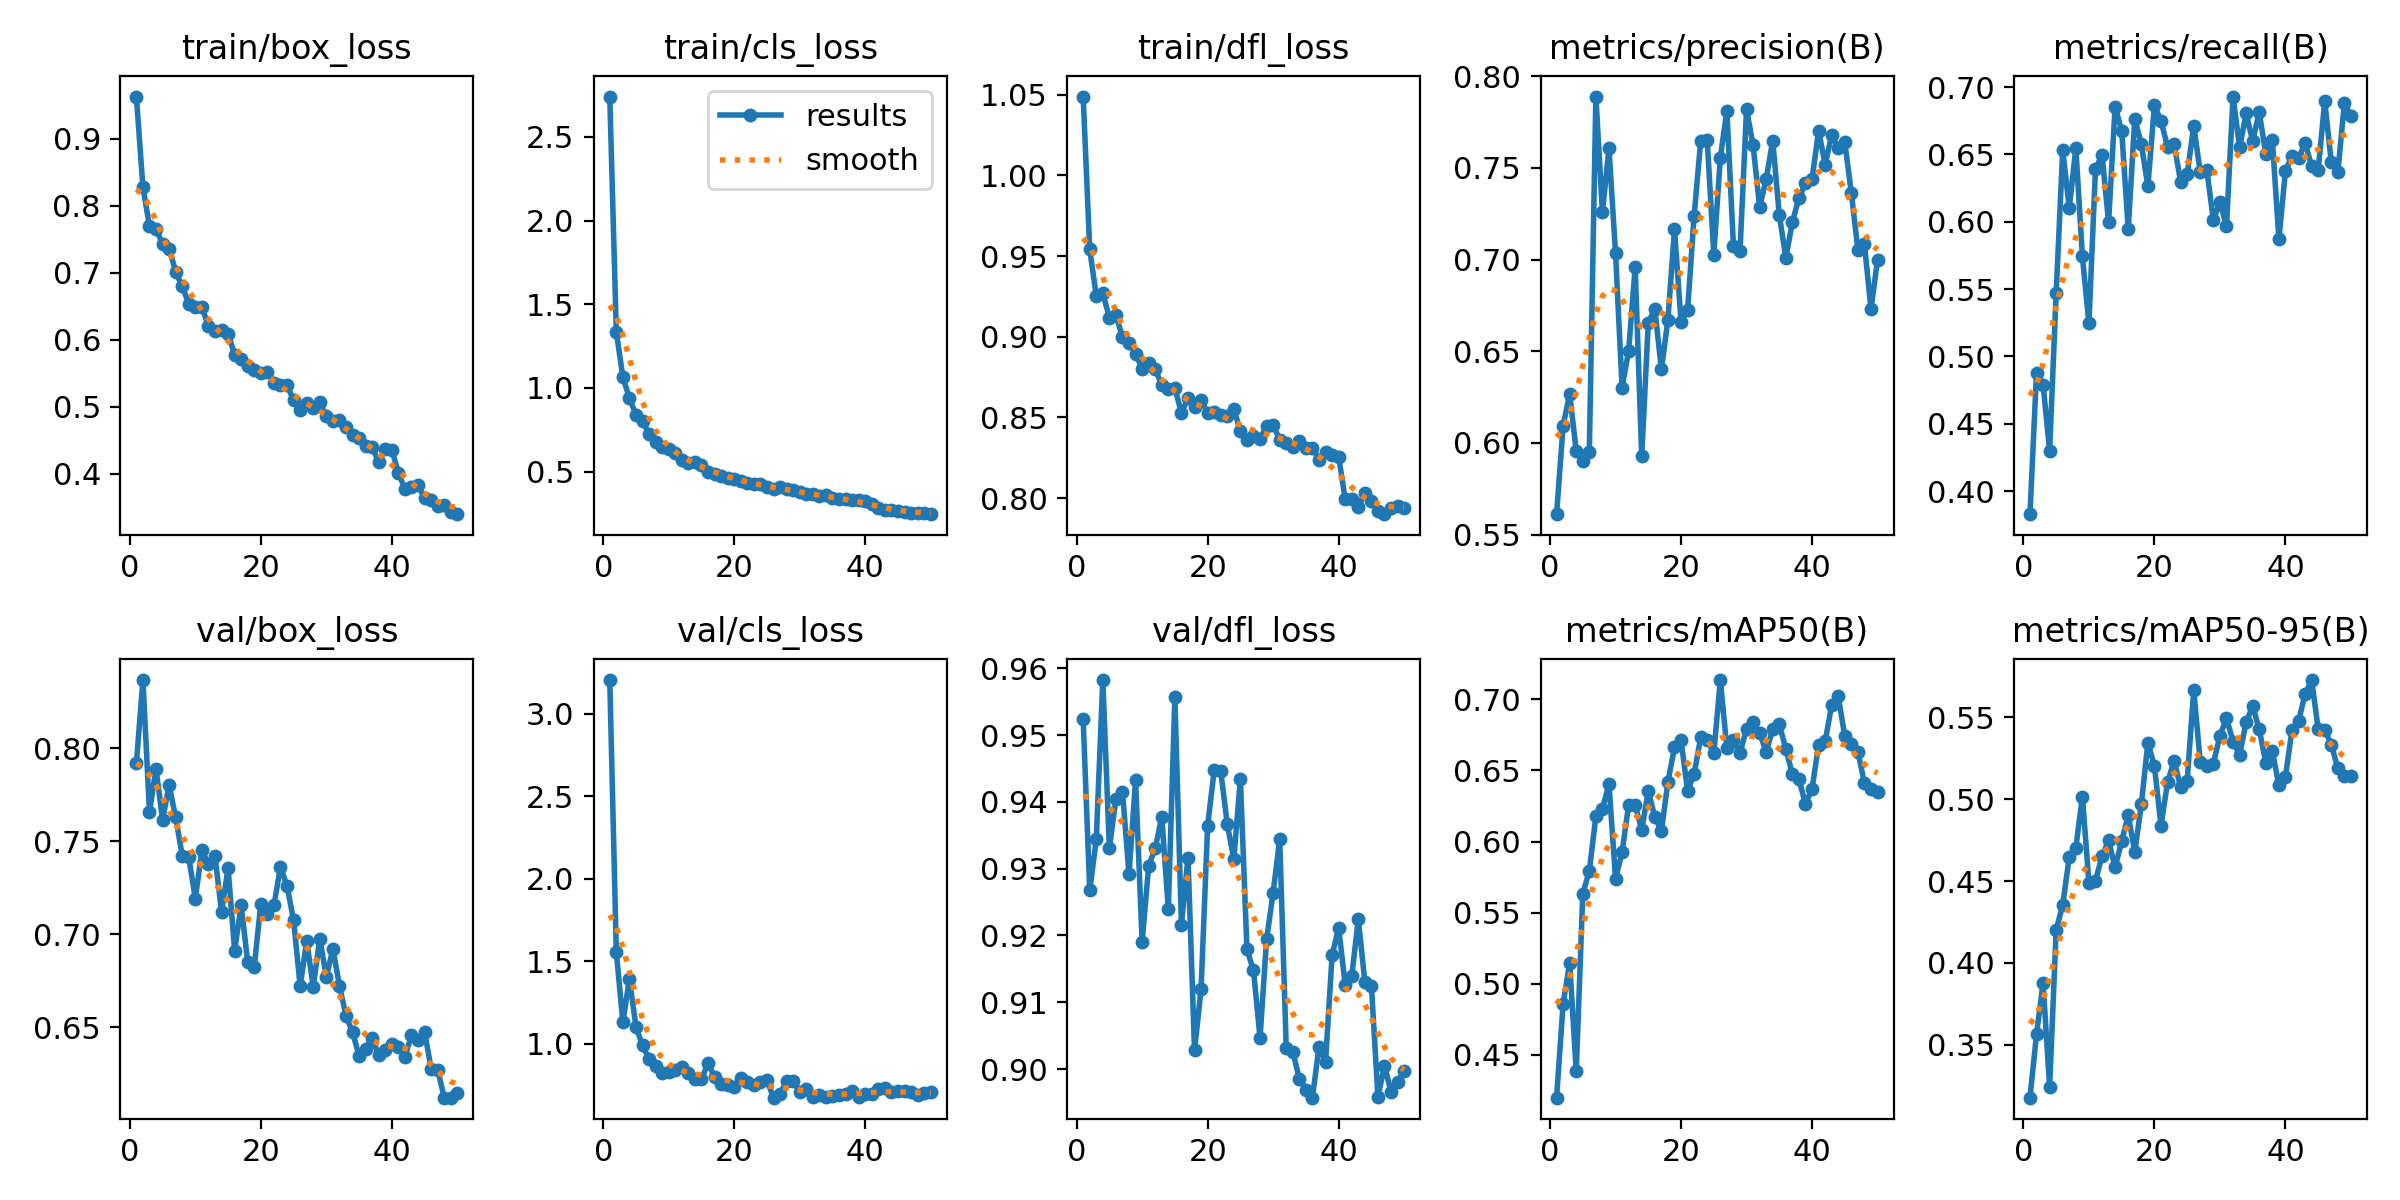

The data file committed next to this chart (first rows):
epoch, time, train/box_loss, train/cls_loss, train/dfl_loss, metrics/precision(B), metrics/recall(B), metrics/mAP50(B), metrics/mAP50-95(B), val/box_loss, val/cls_loss, val/dfl_loss, lr/pg0, lr/pg1, lr/pg2
1, 247.5, 0.9627, 2.74, 1.049, 0.5611, 0.3828, 0.4197, 0.3176, 0.7917, 3.204, 0.9524, 0.0001734, 0.0001734, 0.0001734
2, 485.2, 0.8276, 1.334, 0.9542, 0.6093, 0.488, 0.4858, 0.3563, 0.8365, 1.557, 0.9267, 0.0003465, 0.0003465, 0.0003465
3, 722.1, 0.7697, 1.064, 0.9253, 0.6268, 0.4791, 0.5146, 0.3877, 0.7657, 1.13, 0.9344, 0.0005125, 0.0005125, 0.0005125
4, 958.6, 0.7651, 0.9386, 0.927, 0.5956, 0.4299, 0.4383, 0.3242, 0.7889, 1.395, 0.9582, 0.0006274, 0.0006274, 0.0006274
5, 1194, 0.743, 0.8397, 0.9119, 0.59, 0.5473, 0.5631, 0.4202, 0.7614, 1.103, 0.933, 0.0006142, 0.0006142, 0.0006142
6, 1429, 0.7362, 0.8015, 0.9136, 0.5952, 0.6531, 0.5793, 0.4355, 0.7801, 0.99, 0.9405, 0.000601, 0.000601, 0.000601
7, 1666, 0.7018, 0.7244, 0.8997, 0.7889, 0.6101, 0.6178, 0.4648, 0.7627, 0.9098, 0.9415, 0.0005878, 0.0005878, 0.0005878
8, 1903, 0.6797, 0.6778, 0.896, 0.7259, 0.6548, 0.6231, 0.4703, 0.7423, 0.8661, 0.9291, 0.0005746, 0.0005746, 0.0005746
9, 2140, 0.654, 0.6457, 0.8896, 0.7607, 0.5745, 0.6404, 0.5016, 0.7414, 0.8224, 0.9432, 0.0005613, 0.0005613, 0.0005613
10, 2392, 0.6483, 0.6323, 0.8802, 0.7035, 0.5245, 0.5738, 0.4491, 0.7191, 0.8285, 0.919, 0.0005481, 0.0005481, 0.0005481
11, 2639, 0.6485, 0.6085, 0.8839, 0.6302, 0.6391, 0.5927, 0.4501, 0.7452, 0.8391, 0.9304, 0.0005349, 0.0005349, 0.0005349
12, 2887, 0.621, 0.572, 0.8798, 0.6501, 0.6498, 0.6256, 0.4652, 0.7376, 0.8599, 0.933, 0.0005217, 0.0005217, 0.0005217
13, 3143, 0.6128, 0.5491, 0.8702, 0.6959, 0.5996, 0.6256, 0.4748, 0.742, 0.8257, 0.9378, 0.0005085, 0.0005085, 0.0005085
14, 3402, 0.614, 0.5582, 0.8676, 0.5926, 0.6855, 0.6082, 0.4583, 0.7121, 0.7843, 0.9239, 0.0004953, 0.0004953, 0.0004953
15, 3647, 0.6093, 0.5377, 0.8682, 0.6656, 0.6675, 0.6355, 0.4744, 0.7356, 0.7864, 0.9557, 0.0004821, 0.0004821, 0.0004821
16, 3891, 0.5777, 0.4972, 0.8529, 0.6731, 0.5945, 0.6173, 0.4901, 0.6913, 0.8818, 0.9216, 0.0004689, 0.0004689, 0.0004689
17, 4130, 0.5716, 0.4881, 0.8618, 0.64, 0.6764, 0.6073, 0.4678, 0.7155, 0.8003, 0.9317, 0.0004557, 0.0004557, 0.0004557
18, 4367, 0.5612, 0.4735, 0.8567, 0.6672, 0.6575, 0.6418, 0.4968, 0.685, 0.7542, 0.9028, 0.0004425, 0.0004425, 0.0004425
19, 4604, 0.5555, 0.4632, 0.8606, 0.7165, 0.6263, 0.6664, 0.5346, 0.6827, 0.7492, 0.912, 0.0004293, 0.0004293, 0.0004293
20, 4842, 0.5511, 0.4583, 0.8529, 0.6661, 0.6865, 0.6713, 0.5203, 0.7165, 0.7415, 0.9364, 0.0004161, 0.0004161, 0.0004161
21, 5081, 0.5522, 0.4447, 0.8531, 0.6724, 0.6751, 0.6357, 0.4839, 0.7107, 0.7961, 0.9447, 0.0004029, 0.0004029, 0.0004029
22, 5318, 0.5361, 0.4341, 0.8516, 0.724, 0.6556, 0.6473, 0.5102, 0.7155, 0.7679, 0.9446, 0.0003897, 0.0003897, 0.0003897
23, 5554, 0.533, 0.4241, 0.8507, 0.7646, 0.6577, 0.6732, 0.5236, 0.7362, 0.7501, 0.9366, 0.0003765, 0.0003765, 0.0003765
24, 5793, 0.5328, 0.4263, 0.8551, 0.7651, 0.6298, 0.6712, 0.5074, 0.726, 0.7684, 0.9314, 0.0003632, 0.0003632, 0.0003632
25, 6031, 0.5096, 0.4076, 0.8416, 0.7026, 0.6353, 0.6622, 0.5114, 0.7075, 0.7788, 0.9434, 0.00035, 0.00035, 0.00035
26, 6267, 0.4955, 0.3953, 0.8363, 0.7557, 0.6711, 0.7136, 0.5668, 0.6722, 0.6739, 0.9179, 0.0003368, 0.0003368, 0.0003368
27, 6504, 0.5059, 0.4083, 0.8383, 0.7812, 0.6366, 0.6656, 0.5225, 0.6963, 0.6969, 0.9148, 0.0003236, 0.0003236, 0.0003236
28, 6755, 0.498, 0.3937, 0.8367, 0.7074, 0.6384, 0.6712, 0.5204, 0.6719, 0.7761, 0.9046, 0.0003104, 0.0003104, 0.0003104
29, 7010, 0.5071, 0.3894, 0.8446, 0.7044, 0.601, 0.6622, 0.5218, 0.6977, 0.7776, 0.9194, 0.0002972, 0.0002972, 0.0002972
30, 7270, 0.486, 0.3766, 0.8454, 0.782, 0.6149, 0.6794, 0.5388, 0.6771, 0.707, 0.9264, 0.000284, 0.000284, 0.000284
31, 7524, 0.4792, 0.3694, 0.8361, 0.7623, 0.5966, 0.6838, 0.5495, 0.6923, 0.7252, 0.9344, 0.0002708, 0.0002708, 0.0002708
32, 7777, 0.4811, 0.3658, 0.8339, 0.7285, 0.6929, 0.6764, 0.5353, 0.6725, 0.6775, 0.9032, 0.0002576, 0.0002576, 0.0002576
33, 8029, 0.4695, 0.3539, 0.8315, 0.7441, 0.6552, 0.663, 0.5272, 0.6562, 0.6909, 0.9026, 0.0002444, 0.0002444, 0.0002444
34, 8281, 0.4586, 0.361, 0.8351, 0.7648, 0.6804, 0.6792, 0.547, 0.6474, 0.6772, 0.8986, 0.0002312, 0.0002312, 0.0002312
35, 8530, 0.4535, 0.3407, 0.831, 0.7243, 0.6598, 0.6825, 0.557, 0.6348, 0.6832, 0.8968, 0.000218, 0.000218, 0.000218
36, 8770, 0.4419, 0.339, 0.8313, 0.7009, 0.6813, 0.6651, 0.5427, 0.6385, 0.6922, 0.8957, 0.0002048, 0.0002048, 0.0002048
37, 9024, 0.4397, 0.3372, 0.8237, 0.7204, 0.6503, 0.6473, 0.5222, 0.6445, 0.6981, 0.9034, 0.0001916, 0.0001916, 0.0001916
38, 9289, 0.4178, 0.3287, 0.8284, 0.7336, 0.6609, 0.6438, 0.5293, 0.635, 0.7147, 0.9011, 0.0001784, 0.0001784, 0.0001784
39, 9550, 0.4368, 0.3319, 0.8264, 0.7415, 0.587, 0.6264, 0.5085, 0.638, 0.6781, 0.917, 0.0001651, 0.0001651, 0.0001651
40, 9807, 0.4361, 0.322, 0.8256, 0.7438, 0.6378, 0.637, 0.5138, 0.6412, 0.6934, 0.9211, 0.0001519, 0.0001519, 0.0001519
41, 10060, 0.4016, 0.3043, 0.7995, 0.7703, 0.6489, 0.6681, 0.5424, 0.6396, 0.6958, 0.9126, 0.0001387, 0.0001387, 0.0001387
42, 10301, 0.3777, 0.2809, 0.7994, 0.7517, 0.6475, 0.6704, 0.5476, 0.6344, 0.7267, 0.9139, 0.0001255, 0.0001255, 0.0001255
43, 10541, 0.3802, 0.273, 0.7945, 0.7681, 0.6583, 0.696, 0.5644, 0.6458, 0.7297, 0.9224, 0.0001123, 0.0001123, 0.0001123
44, 10781, 0.3834, 0.2684, 0.8032, 0.7609, 0.6414, 0.7021, 0.5728, 0.643, 0.7089, 0.9131, 9.91162e-05, 9.91162e-05, 9.91162e-05
45, 11022, 0.3639, 0.2677, 0.7983, 0.764, 0.6385, 0.674, 0.5427, 0.6477, 0.715, 0.9125, 8.59096e-05, 8.59096e-05, 8.59096e-05
46, 11262, 0.3611, 0.2604, 0.792, 0.7362, 0.6894, 0.669, 0.5425, 0.6279, 0.7113, 0.8958, 7.2703e-05, 7.2703e-05, 7.2703e-05
47, 11502, 0.3528, 0.2528, 0.79, 0.7054, 0.644, 0.6631, 0.5333, 0.6273, 0.7065, 0.9005, 5.94964e-05, 5.94964e-05, 5.94964e-05
48, 11743, 0.3531, 0.2538, 0.794, 0.7083, 0.6369, 0.641, 0.5189, 0.6123, 0.6876, 0.8966, 4.62898e-05, 4.62898e-05, 4.62898e-05
49, 11984, 0.343, 0.2533, 0.7954, 0.6729, 0.6882, 0.6372, 0.514, 0.6123, 0.7009, 0.8981, 3.30832e-05, 3.30832e-05, 3.30832e-05
50, 12226, 0.3401, 0.2459, 0.794, 0.7, 0.6783, 0.635, 0.5142, 0.6148, 0.7067, 0.8997, 1.98766e-05, 1.98766e-05, 1.98766e-05
